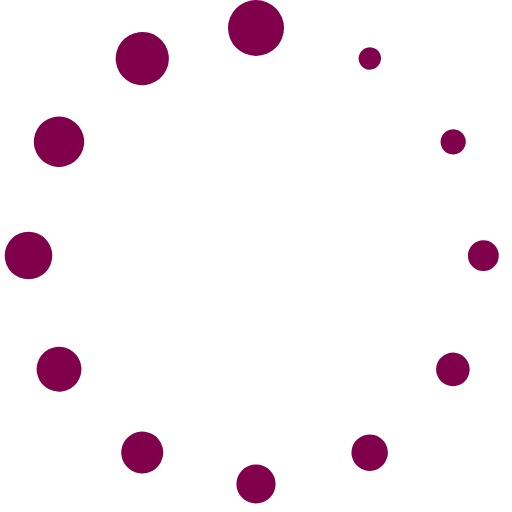
t = 0.00 s
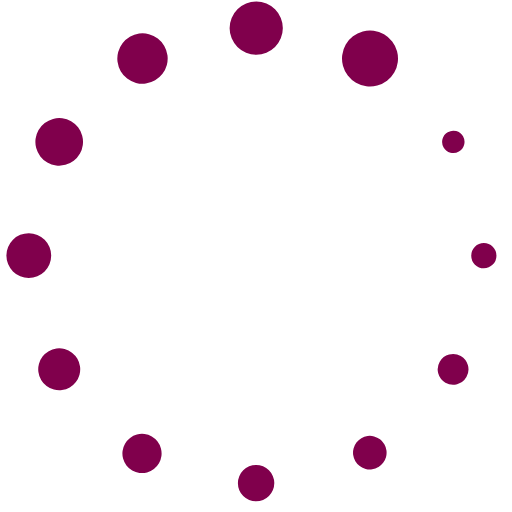
t = 0.17 s
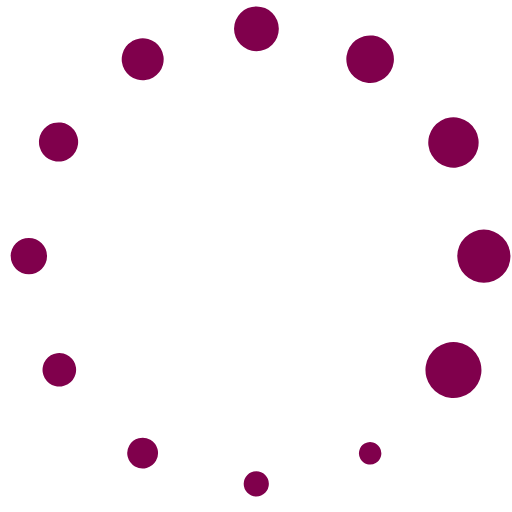
t = 0.37 s
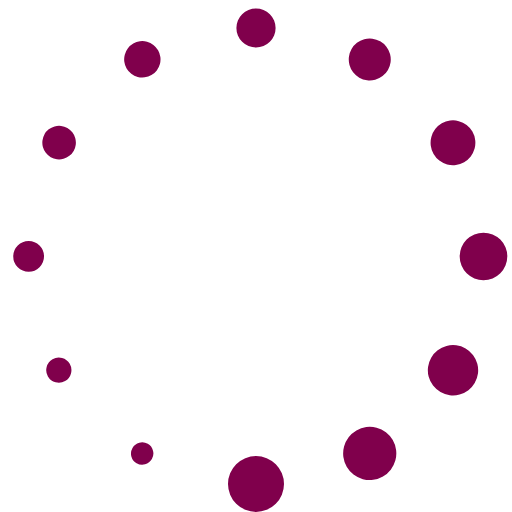
t = 0.54 s
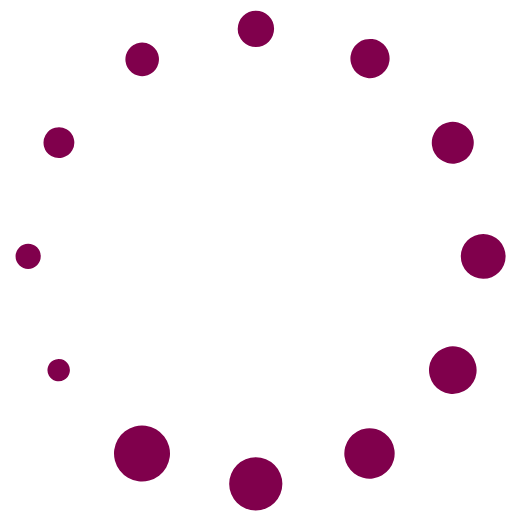
t = 0.71 s
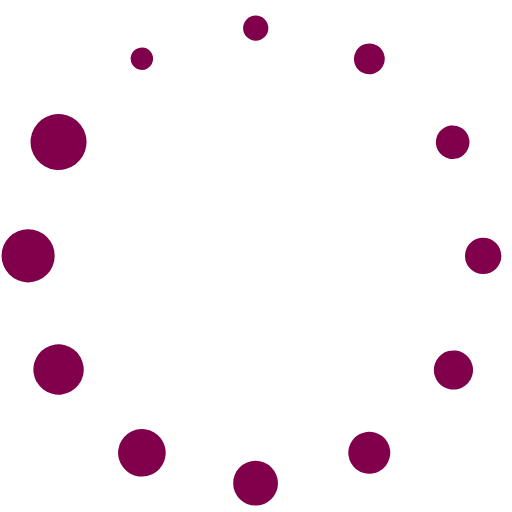
t = 0.91 s

The animated SVG that drew these frames (rendered in a browser with its animation timeline set to each time). Animation: 1 SMIL element (animateTransform=1); one cycle of 1.08 s, repeats indefinitely.

<?xml version="1.0" encoding="UTF-8" standalone="no"?><svg xmlns:svg="http://www.w3.org/2000/svg" xmlns="http://www.w3.org/2000/svg" xmlns:xlink="http://www.w3.org/1999/xlink" version="1.0" width="64px" height="64px" viewBox="0 0 128 128" xml:space="preserve"><g><path d="M64 0a7 7 0 1 1-7 7 7 7 0 0 1 7-7zm29.86 12.2a2.8 2.8 0 1 1-3.83 1.02 2.8 2.8 0 0 1 3.83-1.02zm22.16 21.68a3.15 3.15 0 1 1-4.3-1.15 3.15 3.15 0 0 1 4.3 1.15zm.87 60.53a4.2 4.2 0 1 1-1.57-5.7 4.2 4.2 0 0 1 1.54 5.73zm7.8-30.5a3.85 3.85 0 1 1-3.85-3.85 3.85 3.85 0 0 1 3.85 3.84zm-30 53.2a4.55 4.55 0 1 1 1.66-6.23 4.55 4.55 0 0 1-1.67 6.22zM64 125.9a4.9 4.9 0 1 1 4.9-4.9 4.9 4.9 0 0 1-4.9 4.9zm-31.06-8.22a5.25 5.25 0 1 1 7.17-1.93 5.25 5.25 0 0 1-7.14 1.93zM9.9 95.1a5.6 5.6 0 1 1 7.65 2.06A5.6 5.6 0 0 1 9.9 95.1zM1.18 63.9a5.95 5.95 0 1 1 5.95 5.94 5.95 5.95 0 0 1-5.96-5.94zm8.1-31.6a6.3 6.3 0 1 1 2.32 8.6 6.3 6.3 0 0 1-2.3-8.6zM32.25 8.87a6.65 6.65 0 1 1-2.44 9.1 6.65 6.65 0 0 1 2.46-9.1z" fill="#80004c"/><animateTransform attributeName="transform" type="rotate" values="0 64 64;30 64 64;60 64 64;90 64 64;120 64 64;150 64 64;180 64 64;210 64 64;240 64 64;270 64 64;300 64 64;330 64 64" calcMode="discrete" dur="1080ms" repeatCount="indefinite"></animateTransform></g></svg>